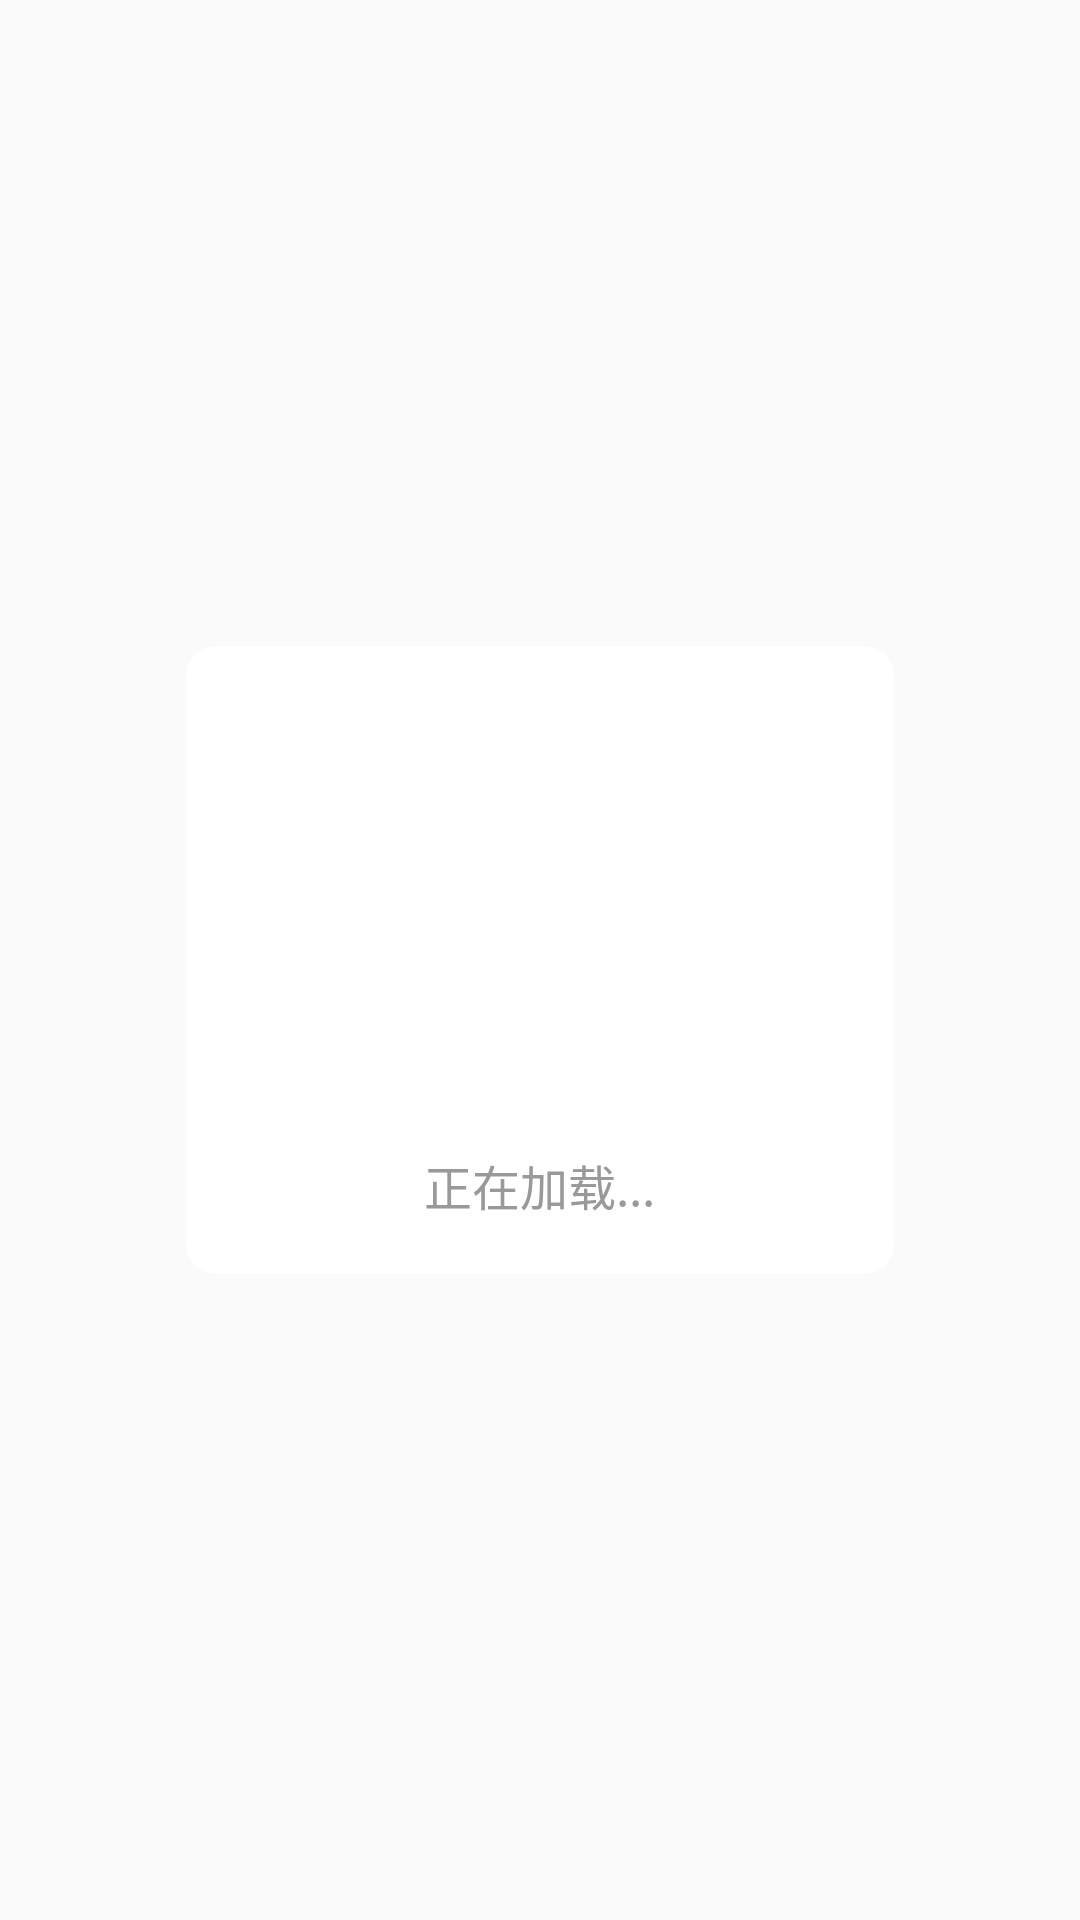

Produce the Android XML layout that renders to this screen, including the resource entries it uses.
<!-- AndroidManifest.xml: application theme AppTheme -->
<!-- res/layout/fragment_dialog_loading.xml -->
<?xml version="1.0" encoding="utf-8"?>
<RelativeLayout xmlns:android="http://schemas.android.com/apk/res/android"
    xmlns:custom="http://schemas.android.com/apk/res-auto"
    android:id="@+id/container_dialog"
    android:layout_width="match_parent"
    android:layout_height="match_parent"
    android:gravity="center">

    <LinearLayout
        android:layout_width="wrap_content"
        android:layout_height="wrap_content"
        android:layout_centerInParent="true"
        android:background="@drawable/bg_dialog_loading"
        android:gravity="center"
        android:orientation="vertical"
        android:padding="18dp">
        <ImageView
            android:id="@+id/iv_loading_dialog"
            android:layout_width="200dp"
            android:layout_height="150dp"
            android:visibility="visible"
            />



        <TextView
            android:id="@+id/tv_loading"
            android:layout_width="wrap_content"
            android:layout_height="wrap_content"
            android:gravity="center"
            android:text="正在加载..."
            android:textColor="@color/font_gray"
            android:textSize="16sp"
            />

    </LinearLayout>

</RelativeLayout>
<!-- resources referenced by this layout -->
<resources>
  <color name="font_gray">#999999</color>
  <!-- drawable bg_dialog_loading (drawable) -->
  <?xml version="1.0" encoding="UTF-8"?>
  <shape xmlns:android="http://schemas.android.com/apk/res/android">
  
      <solid android:color="#ffffff" />
  
      <corners android:radius="10dp" />
  
  </shape>
  <style name="AppTheme" parent="Theme.AppCompat.Light.NoActionBar">
          
          <item name="colorPrimary">@color/colorPrimary</item>
          <item name="colorPrimaryDark">@color/colorPrimaryDark</item>
          <item name="colorAccent">@color/colorAccent</item>
      </style>
  <color name="colorPrimary">#3F51B5</color>
  <color name="colorPrimaryDark">#303F9F</color>
  <color name="colorAccent">#FF4081</color>
</resources>
